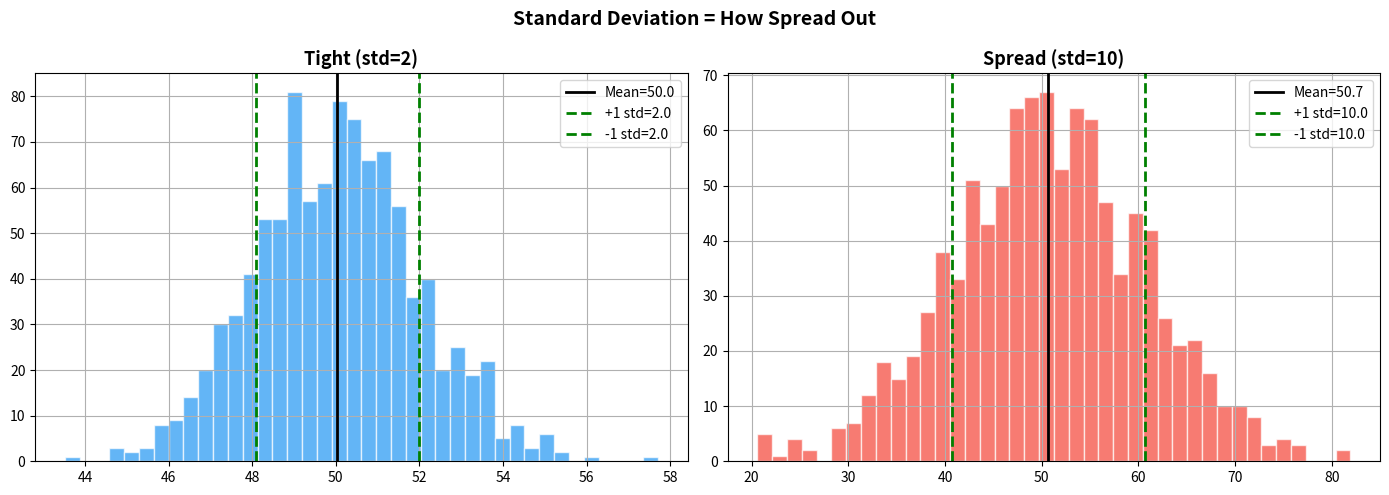
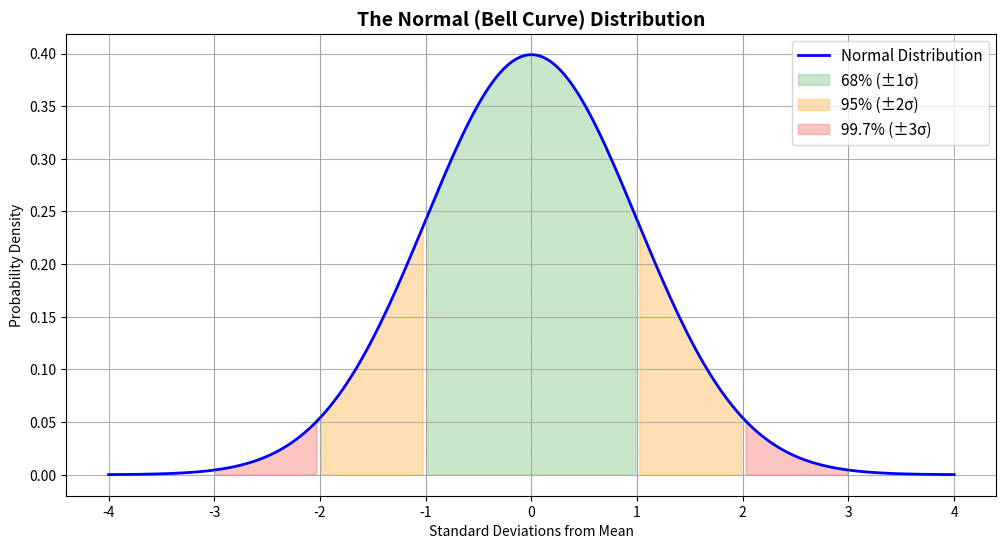
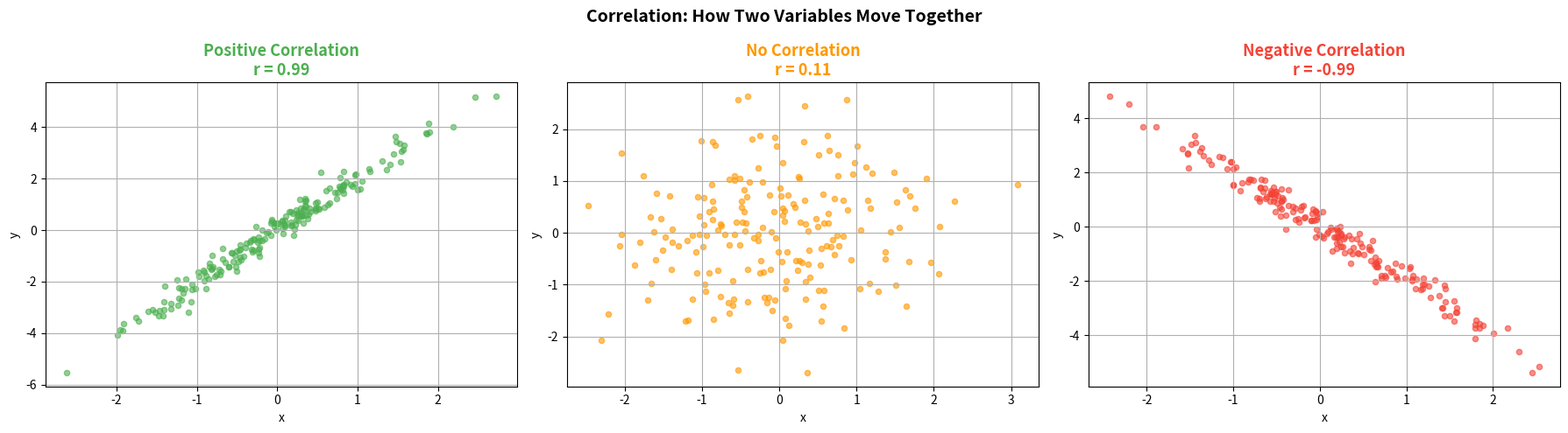
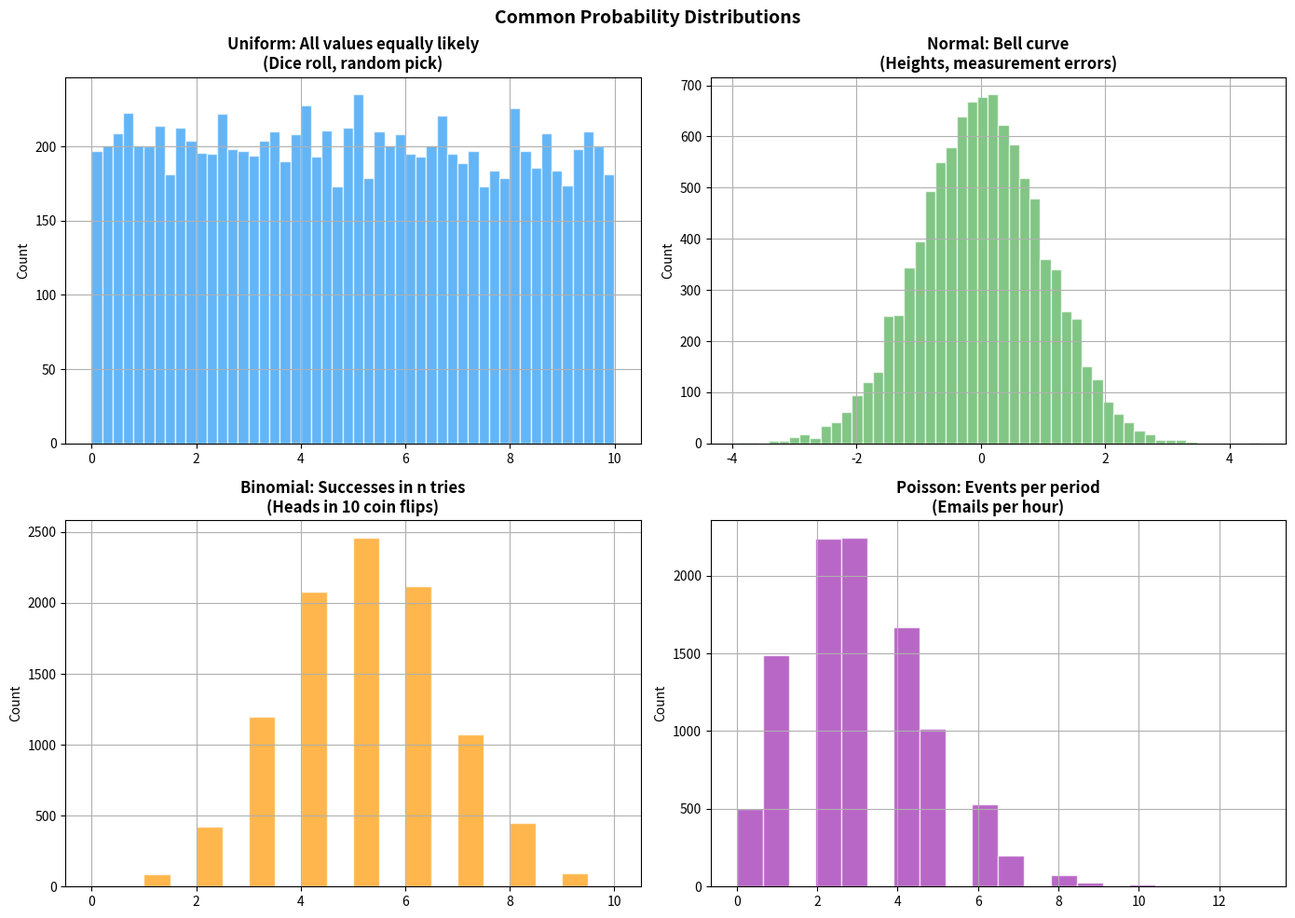
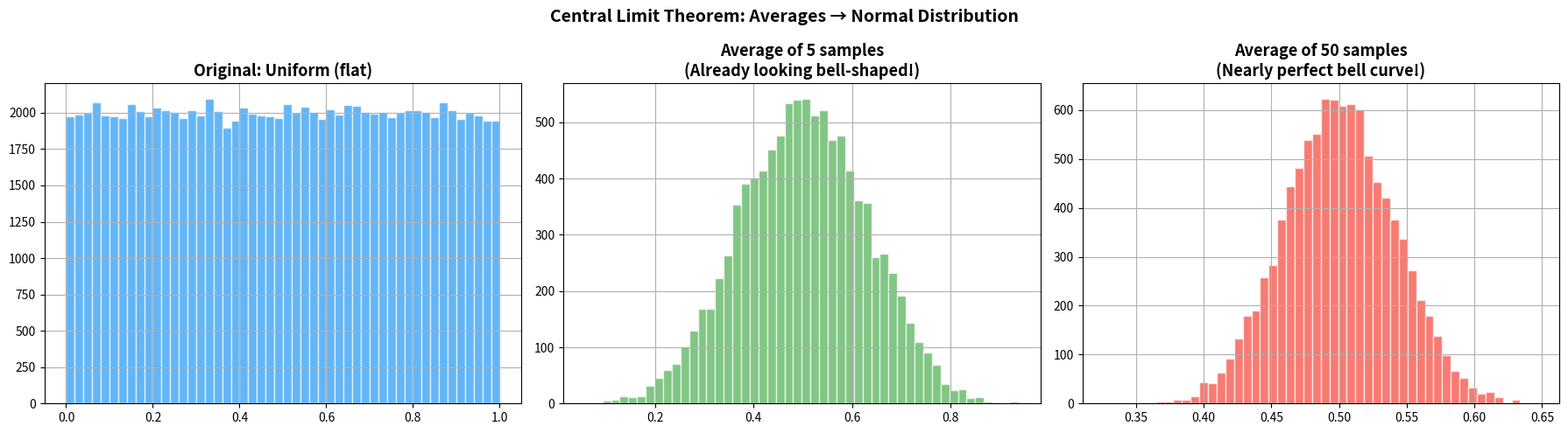

Write Python code to recreate these figures, in order.
import numpy as np
import matplotlib.pyplot as plt

plt.rcParams['figure.figsize'] = (8, 5)
plt.rcParams['axes.grid'] = True

normal_data = np.array([50, 52, 48, 51, 49, 50, 53, 47, 50, 51])
with_outlier = np.append(normal_data, [200])

print("=== Normal Data ===")
print(f"Data: {normal_data}")
print(f"Mean:   {np.mean(normal_data):.1f}")
print(f"Median: {np.median(normal_data):.1f}")

print("\n=== With Outlier (200) ===")
print(f"Data: {with_outlier}")
print(f"Mean:   {np.mean(with_outlier):.1f}  ← shifted by outlier!")
print(f"Median: {np.median(with_outlier):.1f}  ← barely changed")

print("\nKey insight: Median is robust to outliers.")
print("When data has extreme values, median is more representative.")

np.random.seed(42)

tight = np.random.normal(50, 2, 1000)
spread = np.random.normal(50, 10, 1000)

fig, axes = plt.subplots(1, 2, figsize=(14, 5))

for ax, data, name, color in zip(axes, [tight, spread],
    ['Tight (std=2)', 'Spread (std=10)'], ['#2196F3', '#F44336']):
    ax.hist(data, bins=40, color=color, alpha=0.7, edgecolor='white')
    ax.axvline(np.mean(data), color='black', linewidth=2, label=f'Mean={np.mean(data):.1f}')
    ax.axvline(np.mean(data) + np.std(data), color='green', linewidth=2, linestyle='--',
               label=f'+1 std={np.std(data):.1f}')
    ax.axvline(np.mean(data) - np.std(data), color='green', linewidth=2, linestyle='--',
               label=f'-1 std={np.std(data):.1f}')
    ax.set_title(name, fontsize=13, fontweight='bold')
    ax.legend(fontsize=10)

plt.suptitle('Standard Deviation = How Spread Out', fontsize=14, fontweight='bold')
plt.tight_layout()
plt.show()

print(f"Tight: mean={np.mean(tight):.1f}, std={np.std(tight):.1f}")
print(f"Spread: mean={np.mean(spread):.1f}, std={np.std(spread):.1f}")
print("Same mean, VERY different spread!")

from scipy import stats

x = np.linspace(-4, 4, 200)
y = stats.norm.pdf(x, 0, 1)

fig, ax = plt.subplots(figsize=(12, 6))
ax.plot(x, y, 'b-', linewidth=2, label='Normal Distribution')
ax.fill_between(x, y, where=(x >= -1) & (x <= 1), alpha=0.3, color='#4CAF50', label='68% (±1σ)')
ax.fill_between(x, y, where=((x >= -2) & (x < -1)) | ((x > 1) & (x <= 2)),
                alpha=0.3, color='#FF9800', label='95% (±2σ)')
ax.fill_between(x, y, where=((x >= -3) & (x < -2)) | ((x > 2) & (x <= 3)),
                alpha=0.3, color='#F44336', label='99.7% (±3σ)')

for i in range(-3, 4):
    ax.axvline(i, color='gray', linewidth=0.5, linestyle=':')

ax.set_title('The Normal (Bell Curve) Distribution', fontsize=14, fontweight='bold')
ax.legend(fontsize=11)
ax.set_xlabel('Standard Deviations from Mean')
ax.set_ylabel('Probability Density')
plt.show()

print("The 68-95-99.7 Rule:")
print("  68% of data is within 1 standard deviation of mean")
print("  95% of data is within 2 standard deviations")
print("  99.7% of data is within 3 standard deviations")

np.random.seed(42)
n = 200

fig, axes = plt.subplots(1, 3, figsize=(18, 5))

x1 = np.random.randn(n)
y1 = x1 * 2 + np.random.randn(n) * 0.3
r1 = np.corrcoef(x1, y1)[0, 1]
axes[0].scatter(x1, y1, alpha=0.6, s=20, c='#4CAF50')
axes[0].set_title(f'Positive Correlation\nr = {r1:.2f}', fontsize=13, fontweight='bold', color='#4CAF50')

x2 = np.random.randn(n)
y2 = np.random.randn(n)
r2 = np.corrcoef(x2, y2)[0, 1]
axes[1].scatter(x2, y2, alpha=0.6, s=20, c='#FF9800')
axes[1].set_title(f'No Correlation\nr = {r2:.2f}', fontsize=13, fontweight='bold', color='#FF9800')

x3 = np.random.randn(n)
y3 = -x3 * 2 + np.random.randn(n) * 0.3
r3 = np.corrcoef(x3, y3)[0, 1]
axes[2].scatter(x3, y3, alpha=0.6, s=20, c='#F44336')
axes[2].set_title(f'Negative Correlation\nr = {r3:.2f}', fontsize=13, fontweight='bold', color='#F44336')

for ax in axes:
    ax.set_xlabel('x')
    ax.set_ylabel('y')

plt.suptitle('Correlation: How Two Variables Move Together', fontsize=14, fontweight='bold')
plt.tight_layout()
plt.show()

np.random.seed(42)

height = np.random.normal(170, 10, 100)
weight = height * 0.6 + np.random.normal(20, 5, 100)
age = np.random.normal(35, 8, 100)

data = np.column_stack([height, weight, age])

cov_matrix = np.cov(data.T)
corr_matrix = np.corrcoef(data.T)

print("=== Covariance Matrix ===")
print(f"{'':>8} {'Height':>10} {'Weight':>10} {'Age':>10}")
for i, name in enumerate(['Height', 'Weight', 'Age']):
    print(f"{name:>8} {cov_matrix[i,0]:>10.2f} {cov_matrix[i,1]:>10.2f} {cov_matrix[i,2]:>10.2f}")

print(f"\n=== Correlation Matrix ===")
print(f"{'':>8} {'Height':>10} {'Weight':>10} {'Age':>10}")
for i, name in enumerate(['Height', 'Weight', 'Age']):
    print(f"{name:>8} {corr_matrix[i,0]:>10.2f} {corr_matrix[i,1]:>10.2f} {corr_matrix[i,2]:>10.2f}")

print(f"\nHeight-Weight correlation: {corr_matrix[0,1]:.2f} (strong!)")
print(f"Height-Age correlation:    {corr_matrix[0,2]:.2f} (weak)")
print("Taller people tend to weigh more. Age unrelated to height.")

p_disease = 0.01
p_positive_given_disease = 0.90
p_positive_given_healthy = 0.05

p_healthy = 1 - p_disease
p_positive = (p_positive_given_disease * p_disease +
              p_positive_given_healthy * p_healthy)

p_disease_given_positive = (p_positive_given_disease * p_disease) / p_positive

print("=== Bayes' Theorem: Medical Test ===")
print(f"P(disease)         = {p_disease:.2f}  (1% of people have it)")
print(f"P(+|disease)       = {p_positive_given_disease:.2f}  (90% accurate)")
print(f"P(+|healthy)       = {p_positive_given_healthy:.2f}  (5% false positive)")
print(f"P(positive)        = {p_positive:.4f}")
print(f"\nP(disease|+)       = {p_disease_given_positive:.4f} = {p_disease_given_positive*100:.1f}%")
print()
print(f"SURPRISE: Even with a positive test, only {p_disease_given_positive*100:.1f}% chance!")
print("Why? Because the disease is rare (1%), false positives add up.")
print("This is why doctors don't panic at one positive test.")
print()
print("Bayes' Theorem = updating your belief with new evidence.")
print("Used in: spam filters, medical diagnosis, recommendation systems")

np.random.seed(42)
n = 10000

fig, axes = plt.subplots(2, 2, figsize=(14, 10))

uniform = np.random.uniform(0, 10, n)
axes[0,0].hist(uniform, bins=50, color='#2196F3', alpha=0.7, edgecolor='white')
axes[0,0].set_title('Uniform: All values equally likely\n(Dice roll, random pick)', fontsize=12, fontweight='bold')

normal = np.random.normal(0, 1, n)
axes[0,1].hist(normal, bins=50, color='#4CAF50', alpha=0.7, edgecolor='white')
axes[0,1].set_title('Normal: Bell curve\n(Heights, measurement errors)', fontsize=12, fontweight='bold')

binomial = np.random.binomial(10, 0.5, n)
axes[1,0].hist(binomial, bins=20, color='#FF9800', alpha=0.7, edgecolor='white')
axes[1,0].set_title('Binomial: Successes in n tries\n(Heads in 10 coin flips)', fontsize=12, fontweight='bold')

poisson = np.random.poisson(3, n)
axes[1,1].hist(poisson, bins=20, color='#9C27B0', alpha=0.7, edgecolor='white')
axes[1,1].set_title('Poisson: Events per period\n(Emails per hour)', fontsize=12, fontweight='bold')

for ax in axes.flat:
    ax.set_ylabel('Count')

plt.suptitle('Common Probability Distributions', fontsize=14, fontweight='bold')
plt.tight_layout()
plt.show()

np.random.seed(42)

fig, axes = plt.subplots(1, 3, figsize=(18, 5))

original = np.random.uniform(0, 1, 100000)
axes[0].hist(original, bins=50, color='#2196F3', alpha=0.7, edgecolor='white')
axes[0].set_title('Original: Uniform (flat)', fontsize=13, fontweight='bold')

sample_means_5 = [np.mean(np.random.uniform(0, 1, 5)) for _ in range(10000)]
axes[1].hist(sample_means_5, bins=50, color='#4CAF50', alpha=0.7, edgecolor='white')
axes[1].set_title('Average of 5 samples\n(Already looking bell-shaped!)', fontsize=13, fontweight='bold')

sample_means_50 = [np.mean(np.random.uniform(0, 1, 50)) for _ in range(10000)]
axes[2].hist(sample_means_50, bins=50, color='#F44336', alpha=0.7, edgecolor='white')
axes[2].set_title('Average of 50 samples\n(Nearly perfect bell curve!)', fontsize=13, fontweight='bold')

plt.suptitle('Central Limit Theorem: Averages → Normal Distribution', fontsize=14, fontweight='bold')
plt.tight_layout()
plt.show()

print("Even though original data is FLAT (uniform),")
print("averages always converge to a BELL CURVE (normal).")
print("This is why normal distribution shows up everywhere!")
